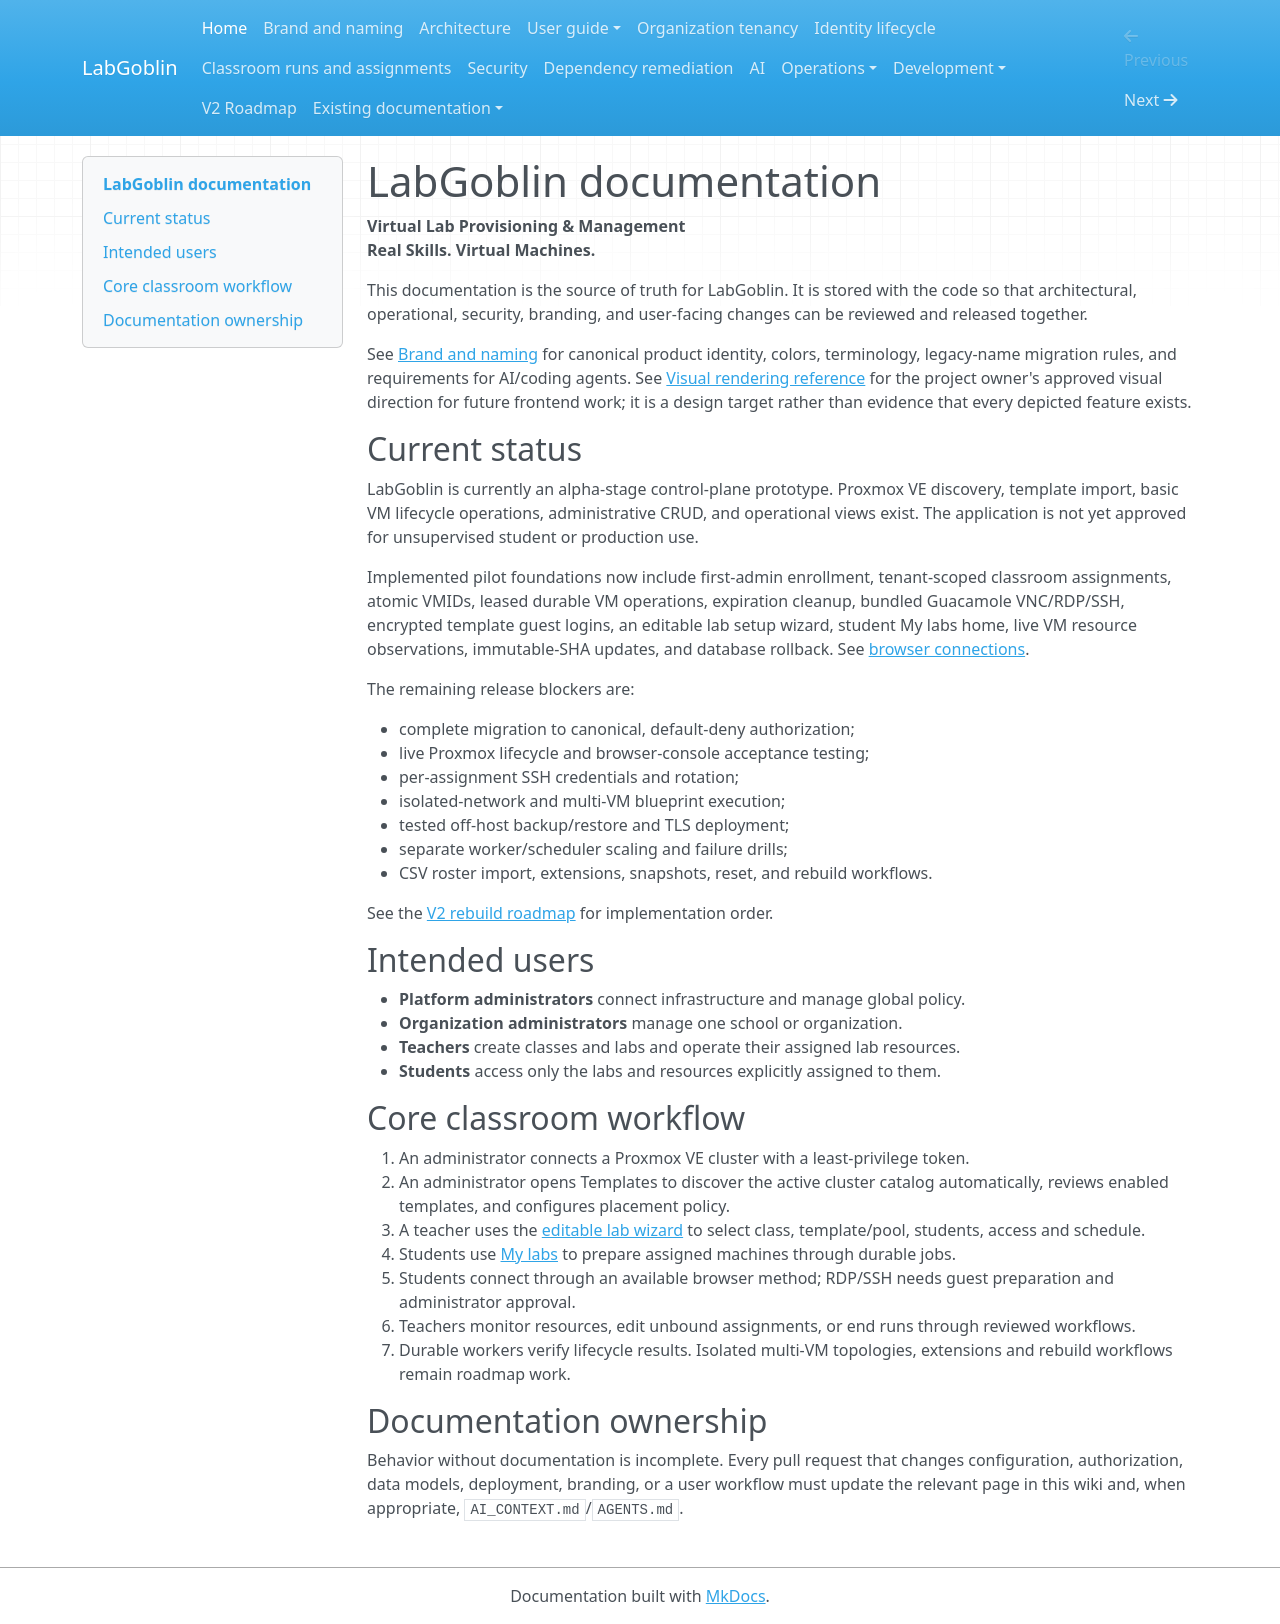

repository: wagnerks1990/LabGoblin · page: index.html · generator: mkdocs

# LabGoblin documentation

**Virtual Lab Provisioning & Management**  
**Real Skills. Virtual Machines.**

This documentation is the source of truth for LabGoblin. It is stored with the code so that architectural, operational, security, branding, and user-facing changes can be reviewed and released together.

See [Brand and naming](brand.md) for canonical product identity, colors, terminology, legacy-name migration rules, and requirements for AI/coding agents. See [Visual rendering reference](design/rendering-reference.md) for the project owner's approved visual direction for future frontend work; it is a design target rather than evidence that every depicted feature exists.

## Current status

LabGoblin is currently an alpha-stage control-plane prototype. Proxmox VE discovery, template import, basic VM lifecycle operations, administrative CRUD, and operational views exist. The application is not yet approved for unsupervised student or production use.

Implemented pilot foundations now include first-admin enrollment, tenant-scoped classroom assignments, atomic VMIDs, leased durable VM operations, expiration cleanup, bundled Guacamole VNC/RDP/SSH, encrypted template guest logins, an editable lab
setup wizard, student My labs home, live VM resource observations, immutable-SHA
updates, and database rollback. See [browser connections](operations/consoles.md).

The remaining release blockers are:

- complete migration to canonical, default-deny authorization;
- live Proxmox lifecycle and browser-console acceptance testing;
- per-assignment SSH credentials and rotation;
- isolated-network and multi-VM blueprint execution;
- tested off-host backup/restore and TLS deployment;
- separate worker/scheduler scaling and failure drills;
- CSV roster import, extensions, snapshots, reset, and rebuild workflows.

See the [V2 rebuild roadmap](roadmap/v2-rebuild.md) for implementation order.

## Intended users

- **Platform administrators** connect infrastructure and manage global policy.
- **Organization administrators** manage one school or organization.
- **Teachers** create classes and labs and operate their assigned lab resources.
- **Students** access only the labs and resources explicitly assigned to them.

## Core classroom workflow

1. An administrator connects a Proxmox VE cluster with a least-privilege token.
2. An administrator opens Templates to discover the active cluster catalog automatically, reviews enabled templates, and configures placement policy.
3. A teacher uses the [editable lab wizard](user-guide/instructor-workflow.md) to select class, template/pool, students, access and schedule.
4. Students use [My labs](user-guide/student-workflow.md) to prepare assigned machines through durable jobs.
5. Students connect through an available browser method; RDP/SSH needs guest preparation and administrator approval.
6. Teachers monitor resources, edit unbound assignments, or end runs through reviewed workflows.
7. Durable workers verify lifecycle results. Isolated multi-VM topologies, extensions and rebuild workflows remain roadmap work.


## Documentation ownership

Behavior without documentation is incomplete. Every pull request that changes configuration, authorization, data models, deployment, branding, or a user workflow must update the relevant page in this wiki and, when appropriate, `AI_CONTEXT.md`/`AGENTS.md`.
